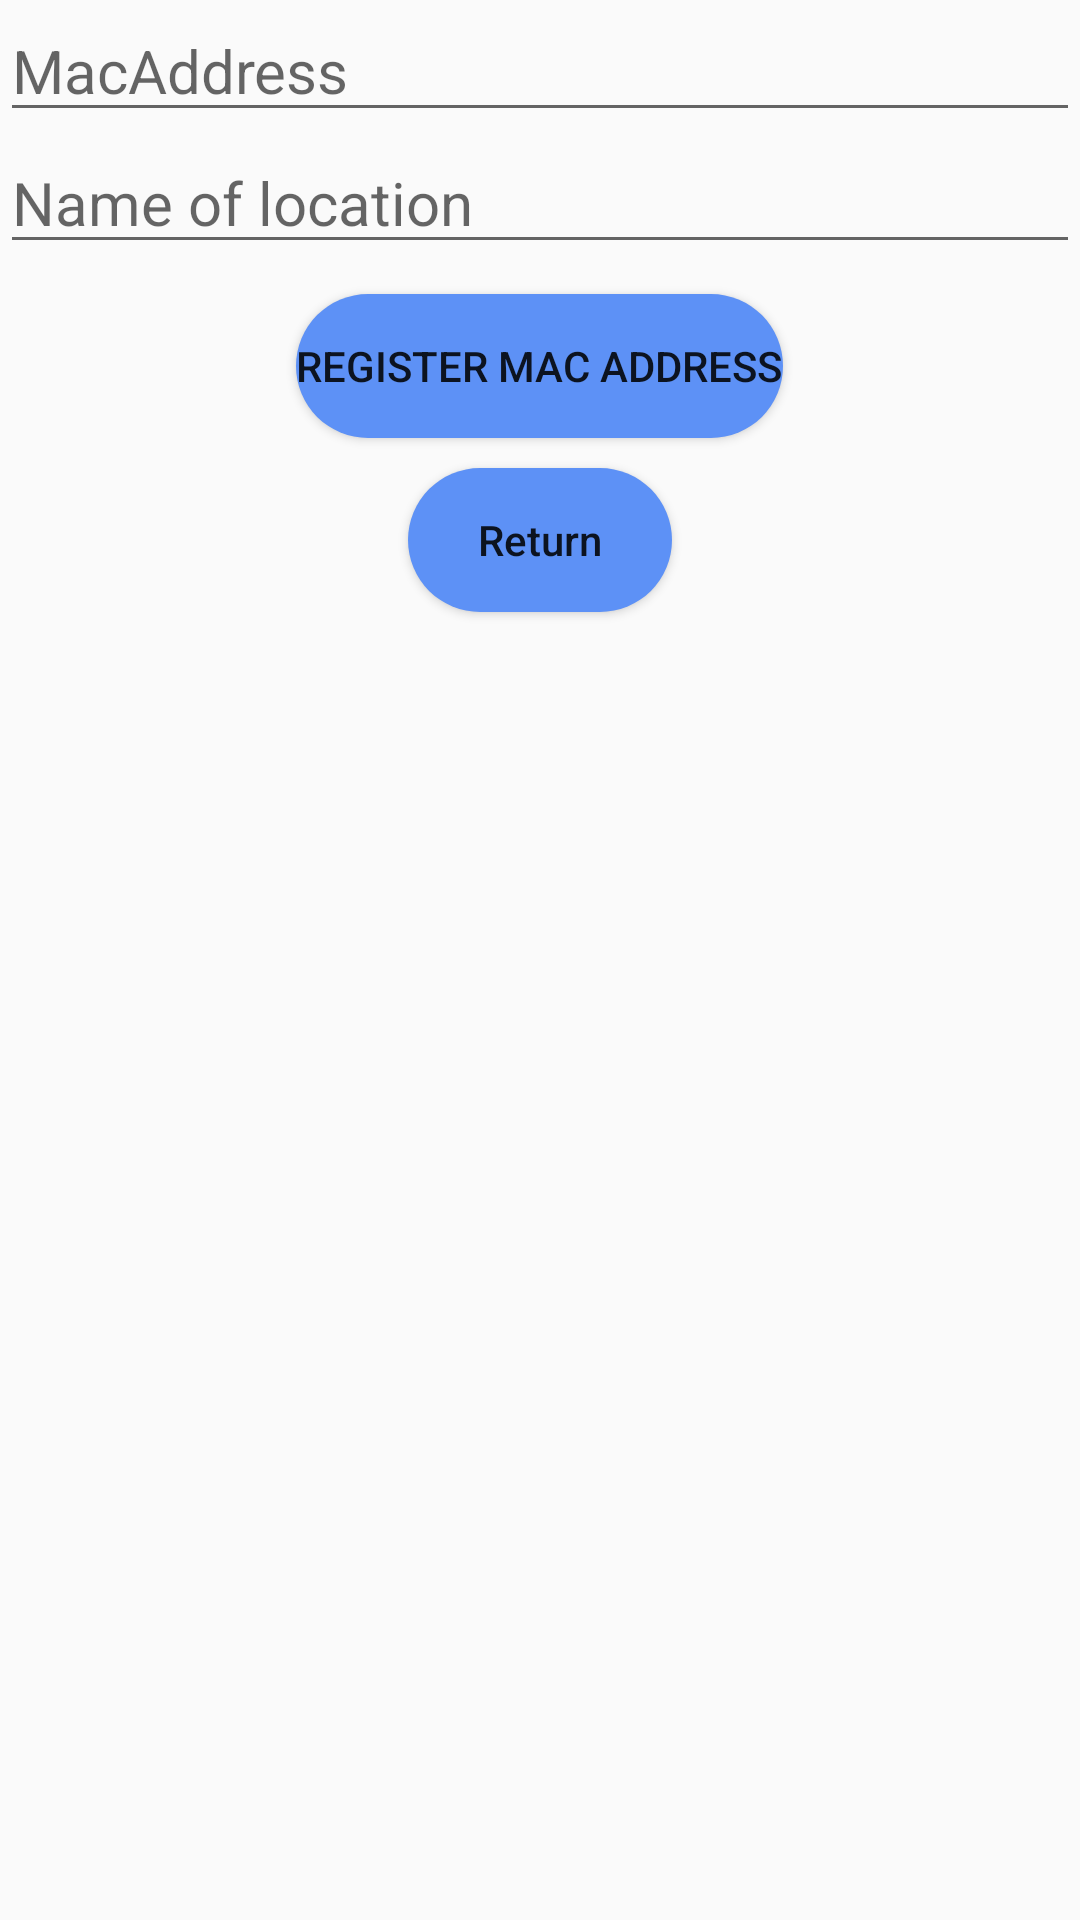

This screen was rendered from an Android layout file. Write that file and the resources it references.
<!-- AndroidManifest.xml: application theme AppTheme -->
<!-- res/layout/activity_firebase_location.xml -->
<?xml version="1.0" encoding="utf-8"?>
<LinearLayout xmlns:android="http://schemas.android.com/apk/res/android"
    xmlns:app="http://schemas.android.com/apk/res-auto"
    xmlns:tools="http://schemas.android.com/tools"
    android:layout_width="match_parent"
    android:layout_height="match_parent"
    tools:context=".firebase.FirebaseLocationActivity"
    android:orientation="vertical">

    <EditText
        android:layout_width="match_parent"
        android:layout_height="wrap_content"
        android:hint="MacAddress"
        android:id="@+id/MacAddress"
        android:textSize="20sp"
        />

    <EditText
        android:layout_width="match_parent"
        android:layout_height="wrap_content"
        android:hint="Name of location"
        android:id="@+id/MacAddressName"
        android:textSize="20sp"
        />
    <Button
        android:layout_width="wrap_content"
        android:layout_height="wrap_content"
        android:layout_gravity="center"
        android:text="Register Mac Address"
        android:layout_marginTop="10dp"
        android:background="@drawable/round_button"
        android:id="@+id/RegisterMacAddress"
        />

    <Button
        android:layout_width="wrap_content"
        android:layout_height="wrap_content"
        android:layout_gravity="center"
        android:text="Return"
        android:textAllCaps="false"
        android:layout_marginTop="10dp"
        android:background="@drawable/round_button"
        android:id="@+id/ReturnToMain"
        />


</LinearLayout>
<!-- resources referenced by this layout -->
<resources>
  <!-- drawable round_button (drawable) -->
  <?xml version="1.0" encoding="utf-8"?>
  
  <shape xmlns:android="http://schemas.android.com/apk/res/android">
      <solid android:color="@color/lightblue"/>
      <corners android:radius="200dp"/>
  </shape>
  <style name="AppTheme" parent="Theme.AppCompat.Light.DarkActionBar">
          
          <item name="colorPrimary">@color/colorPrimary</item>
          <item name="colorPrimaryDark">@color/colorPrimaryDark</item>
          <item name="colorAccent">@color/colorAccent</item>
      </style>
  <color name="lightblue">#5D91F6</color>
  <color name="colorPrimary">#6200EE</color>
  <color name="colorPrimaryDark">#3700B3</color>
  <color name="colorAccent">#03DAC5</color>
</resources>
